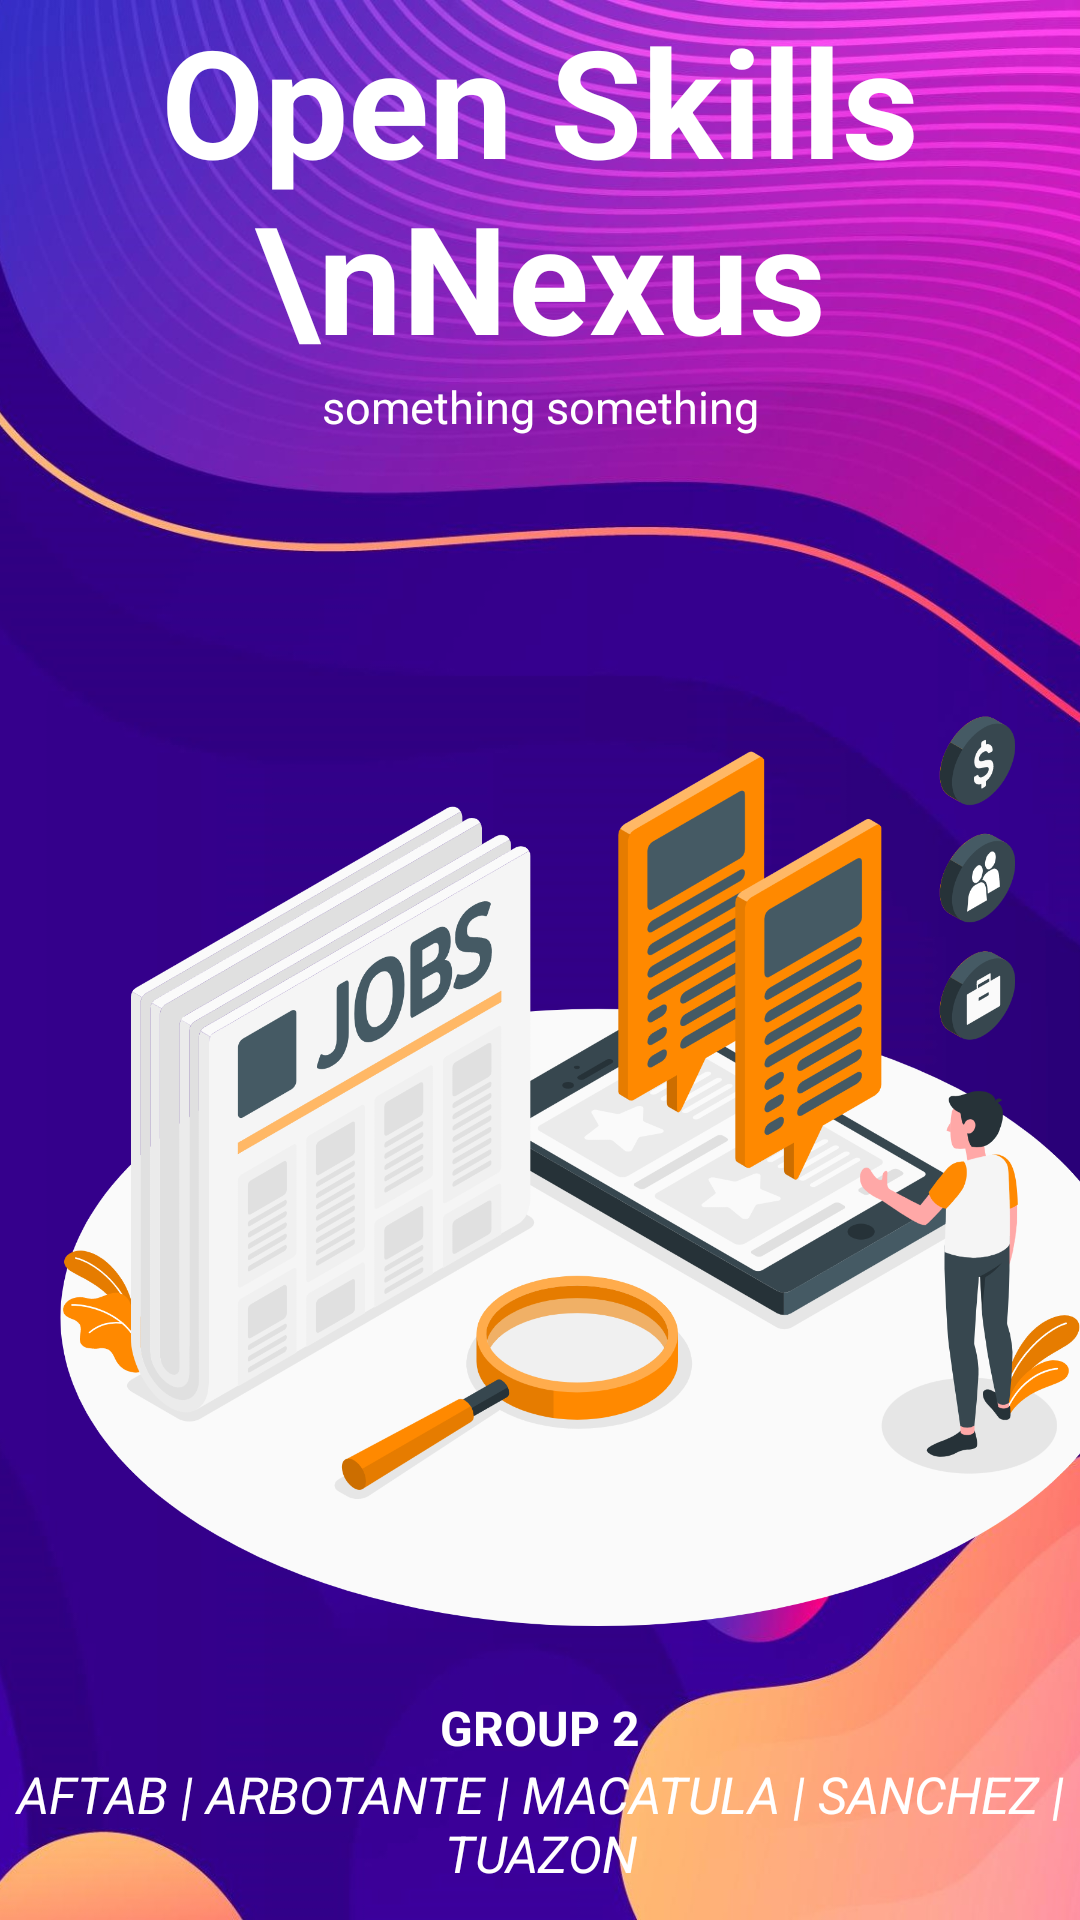

This screen was rendered from an Android layout file. Write that file and the resources it references.
<!-- AndroidManifest.xml: application theme Theme.OpenSkills -->
<!-- res/layout/activity_splash_screen.xml -->
<?xml version="1.0" encoding="utf-8"?>
<androidx.constraintlayout.widget.ConstraintLayout xmlns:android="http://schemas.android.com/apk/res/android"
    xmlns:app="http://schemas.android.com/apk/res-auto"
    xmlns:tools="http://schemas.android.com/tools"
    android:layout_width="match_parent"
    android:layout_height="match_parent"
    tools:context=".SplashScreen">

    <ImageView
        android:id="@+id/bgSplash"
        android:layout_width="match_parent"
        android:layout_height="match_parent"
        android:scaleType="centerCrop"
        app:layout_constraintBottom_toBottomOf="parent"
        app:layout_constraintEnd_toEndOf="parent"
        app:layout_constraintTop_toTopOf="parent"
        app:srcCompat="@drawable/ic_splash_bg" />

    <LinearLayout
        android:layout_width="match_parent"
        android:layout_height="match_parent"
        android:orientation="vertical">

        <TextView
            android:layout_width="match_parent"
            android:layout_height="wrap_content"
            android:gravity="center"
            android:text="Open Skills \nNexus"
            android:textColor="@color/white"
            android:textStyle="bold"
            android:textSize="50dp" />

        <TextView
            android:layout_width="match_parent"
            android:layout_height="wrap_content"
            android:gravity="center"
            android:text="something something"
            android:textColor="@color/white"
            android:textSize="15sp" />

        <ImageView
            android:layout_width="400dp"
            android:layout_height="wrap_content"
            android:src="@drawable/ic_splash_logo"/>

    </LinearLayout>

    <LinearLayout
        android:layout_width="match_parent"
        android:layout_height="80dp"
        android:layout_gravity="bottom"
        android:background="@drawable/top_round"
        android:orientation="vertical"
        app:layout_constraintBottom_toBottomOf="parent">

        <TextView
            android:layout_width="match_parent"
            android:layout_height="wrap_content"
            android:text="GROUP 2"
            android:paddingTop="5dp"
            android:textAlignment="center"
            android:textColor="#FFFFFF"
            android:textSize="16dp"
            android:textStyle="bold" />

        <TextView
            android:layout_marginBottom="9dp"
            android:id="@+id/textView4"
            android:layout_width="match_parent"
            android:layout_height="wrap_content"
            android:text="AFTAB | ARBOTANTE | MACATULA | SANCHEZ | TUAZON"
            android:textAlignment="center"
            android:textColor="#FFFFFF"
            android:textSize="17dp"
            android:textStyle="italic" />

    </LinearLayout>

</androidx.constraintlayout.widget.ConstraintLayout>
<!-- resources referenced by this layout -->
<resources>
  <!-- drawable ic_splash_bg: jpg bitmap (drawable, 242208 bytes) -->
  <!-- drawable ic_splash_logo: png bitmap (drawable, 401359 bytes) -->
  <style name="Theme.OpenSkills" parent="Theme.MaterialComponents.DayNight.DarkActionBar">
          
          <item name="colorPrimary">@color/purple_500</item>
          <item name="colorPrimaryVariant">@color/purple_700</item>
          <item name="colorOnPrimary">@color/white</item>
          
          <item name="colorSecondary">@color/teal_200</item>
          <item name="colorSecondaryVariant">@color/teal_700</item>
          <item name="colorOnSecondary">@color/black</item>
          
          <item name="android:statusBarColor">?attr/colorPrimaryVariant</item>
          
      </style>
  <!-- not gathered from this repository: default colours our renderer supplied (Android Studio template values) -->
  <color name="purple_500">#FF6200EE</color>
  <color name="purple_700">#FF3700B3</color>
  <color name="teal_200">#FF03DAC5</color>
  <color name="teal_700">#FF018786</color>
  <color name="black">#FF000000</color>
  <color name="white">#FFFFFFFF</color>
</resources>
